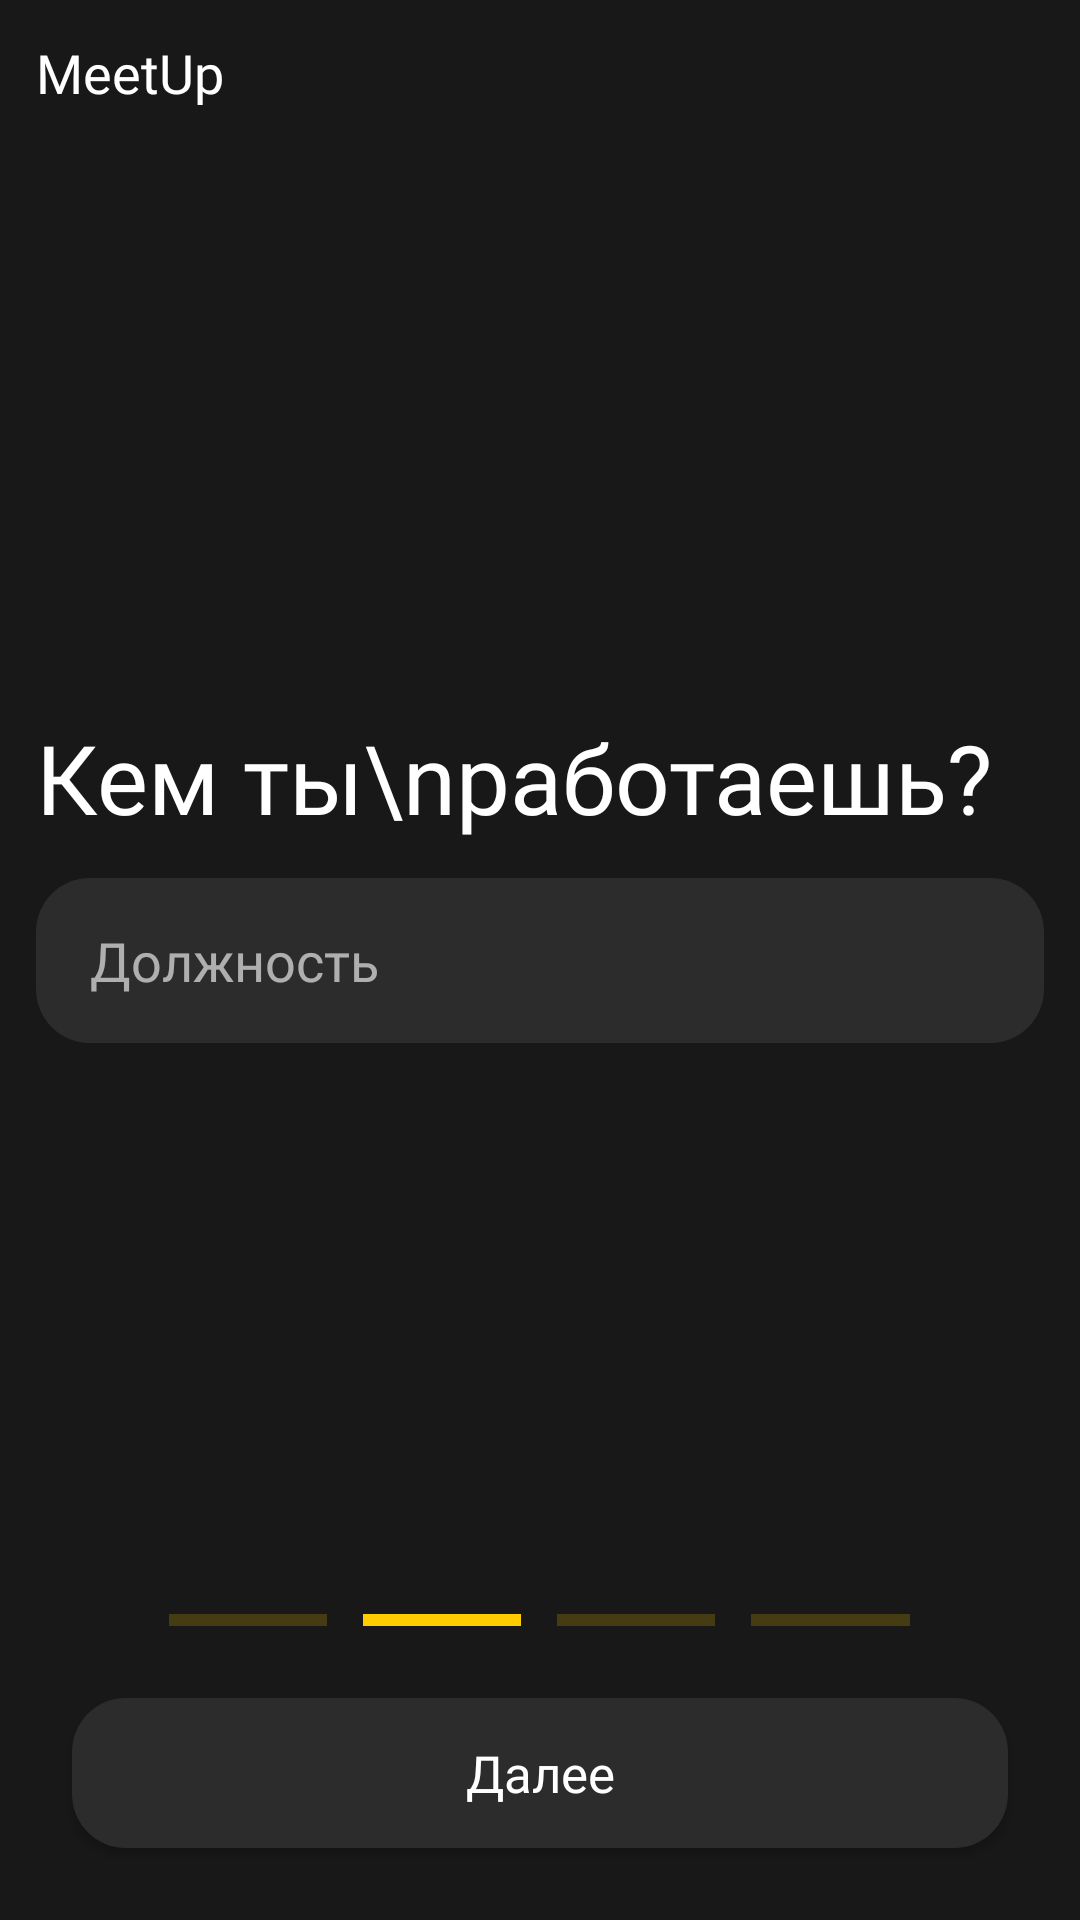

Android layout source for this screen:
<!-- AndroidManifest.xml: application theme AppTheme -->
<!-- res/layout/fragment_2.xml -->
<?xml version="1.0" encoding="utf-8"?>
<androidx.constraintlayout.widget.ConstraintLayout xmlns:android="http://schemas.android.com/apk/res/android"
        xmlns:app="http://schemas.android.com/apk/res-auto"
        xmlns:tools="http://schemas.android.com/tools"
        android:layout_width="match_parent"
        android:layout_height="match_parent"
        android:background="@color/background"
        android:focusable="true"
        android:clickable="true">

    <TextView
            android:id="@+id/tvMeetup"
            android:layout_width="0dp"
            android:layout_height="wrap_content"
            android:fontFamily="@font/monr"
            android:gravity="start"
            android:padding="12dp"
            android:text="MeetUp"
            android:textColor="@color/white"
            android:textSize="18sp"
            app:fontFamily="@font/monr"
            app:layout_constraintEnd_toEndOf="parent"
            app:layout_constraintStart_toStartOf="parent"
            app:layout_constraintTop_toTopOf="parent" />

    <TextView
            android:id="@+id/tvWhatJob"
            android:layout_width="wrap_content"
            android:layout_height="wrap_content"
            android:layout_marginStart="12dp"
            android:layout_marginBottom="12dp"
            android:fontFamily="@font/monb"
            android:text="Кем ты\nработаешь?"
            android:textColor="@color/white"
            android:textSize="32sp"
            app:fontFamily="@font/monb"
            app:layout_constraintBottom_toTopOf="@+id/etJob"
            app:layout_constraintStart_toStartOf="parent" />

    <EditText
            android:id="@+id/etJob"
            android:layout_width="match_parent"
            android:layout_height="55dp"
            android:paddingLeft="18dp"
            android:paddingRight="18dp"
            android:textColor="#fff"
            android:hint="Должность"
            android:inputType="textPersonName"
            android:textColorHint="#9FFFFFFF"
            android:layout_marginStart="12dp"
            android:layout_marginEnd="12dp"
            android:background="@drawable/bg_edittext"
            android:fontFamily="@font/monb"
            app:fontFamily="@font/monb"
            app:layout_constraintBottom_toBottomOf="parent"
            app:layout_constraintEnd_toEndOf="parent"
            app:layout_constraintStart_toStartOf="parent"
            app:layout_constraintTop_toTopOf="parent" />


    <LinearLayout
            android:layout_width="match_parent"
            android:layout_height="4dp"
            android:layout_margin="24dp"
            android:gravity="center"
            android:orientation="horizontal"
            android:weightSum="5"
            app:layout_constraintBottom_toTopOf="@+id/btn2"
            app:layout_constraintStart_toStartOf="parent">

        <FrameLayout
                android:layout_width="0dp"
                android:layout_height="match_parent"
                android:layout_weight="1"
                android:background="#33FFCC00"
                android:layout_marginStart="6dp"
                android:layout_marginEnd="6dp" />

        <FrameLayout
                android:layout_width="0dp"
                android:layout_height="match_parent"
                android:layout_weight="1"
                android:background="#FFCC00"
                android:layout_marginStart="6dp"
                android:layout_marginEnd="6dp"/>

        <FrameLayout
                android:layout_width="0dp"
                android:layout_height="match_parent"
                android:layout_weight="1"
                android:background="#33FFCC00"
                android:layout_marginStart="6dp"
                android:layout_marginEnd="6dp" />

        <FrameLayout
                android:layout_width="0dp"
                android:layout_height="match_parent"
                android:layout_weight="1"
                android:background="#33FFCC00"
                android:layout_marginStart="6dp"
                android:layout_marginEnd="6dp" />

    </LinearLayout>

    <Button
            android:background="@drawable/bg_button"
            android:id="@+id/btn2"
            android:layout_width="match_parent"
            android:layout_height="50dp"
            android:layout_margin="24dp"
            android:fontFamily="@font/monb"
            android:text="Далее"
            android:textAllCaps="false"
            android:textColor="#FFFFFF"
            android:textSize="17sp"

            app:fontFamily="@font/monb"
            app:layout_constraintBottom_toBottomOf="parent"
            app:layout_constraintEnd_toEndOf="parent"

            app:layout_constraintStart_toStartOf="parent" />

</androidx.constraintlayout.widget.ConstraintLayout>
<!-- resources referenced by this layout -->
<resources>
  <color name="background">@color/black</color>
  <color name="white">#fff</color>
  <!-- drawable bg_button (drawable) -->
  <?xml version="1.0" encoding="utf-8"?>
  <selector xmlns:android="http://schemas.android.com/apk/res/android">
  
      <item android:state_enabled="false" >
          <shape android:shape="rectangle">
              <solid android:color="#552C2C2C" />
              <corners android:radius="18dp" />
          </shape>
      </item>
  
      <item android:state_pressed="true">
          <shape android:shape="rectangle">
              <solid android:color="#1E1E1E" />
              <corners android:radius="18dp" />
          </shape>
      </item>
  
      <item>
          <shape android:shape="rectangle">
              <solid android:color="#2C2C2C" />
              <corners android:radius="18dp" />
          </shape>
      </item>
  
  </selector>
  <!-- drawable bg_edittext (drawable) -->
  <?xml version="1.0" encoding="utf-8"?>
  <selector xmlns:android="http://schemas.android.com/apk/res/android">
  
      <item>
          <shape android:shape="rectangle">
              <solid android:color="#2C2C2C" />
              <corners android:radius="18dp" />
          </shape>
      </item>
  
  </selector>
  <style name="AppTheme" parent="Theme.AppCompat.Light.NoActionBar">
          
          <item name="colorPrimary">@color/colorPrimary</item>
          <item name="colorPrimaryDark">@color/colorPrimaryDark</item>
          <item name="colorAccent">@color/colorAccent</item>
      </style>
  <color name="black">#181818</color>
  <color name="colorPrimary">@color/black</color>
  <color name="colorPrimaryDark">@color/black</color>
  <color name="colorAccent">@color/yellow</color>
  <color name="yellow">#FFEE29</color>
</resources>
